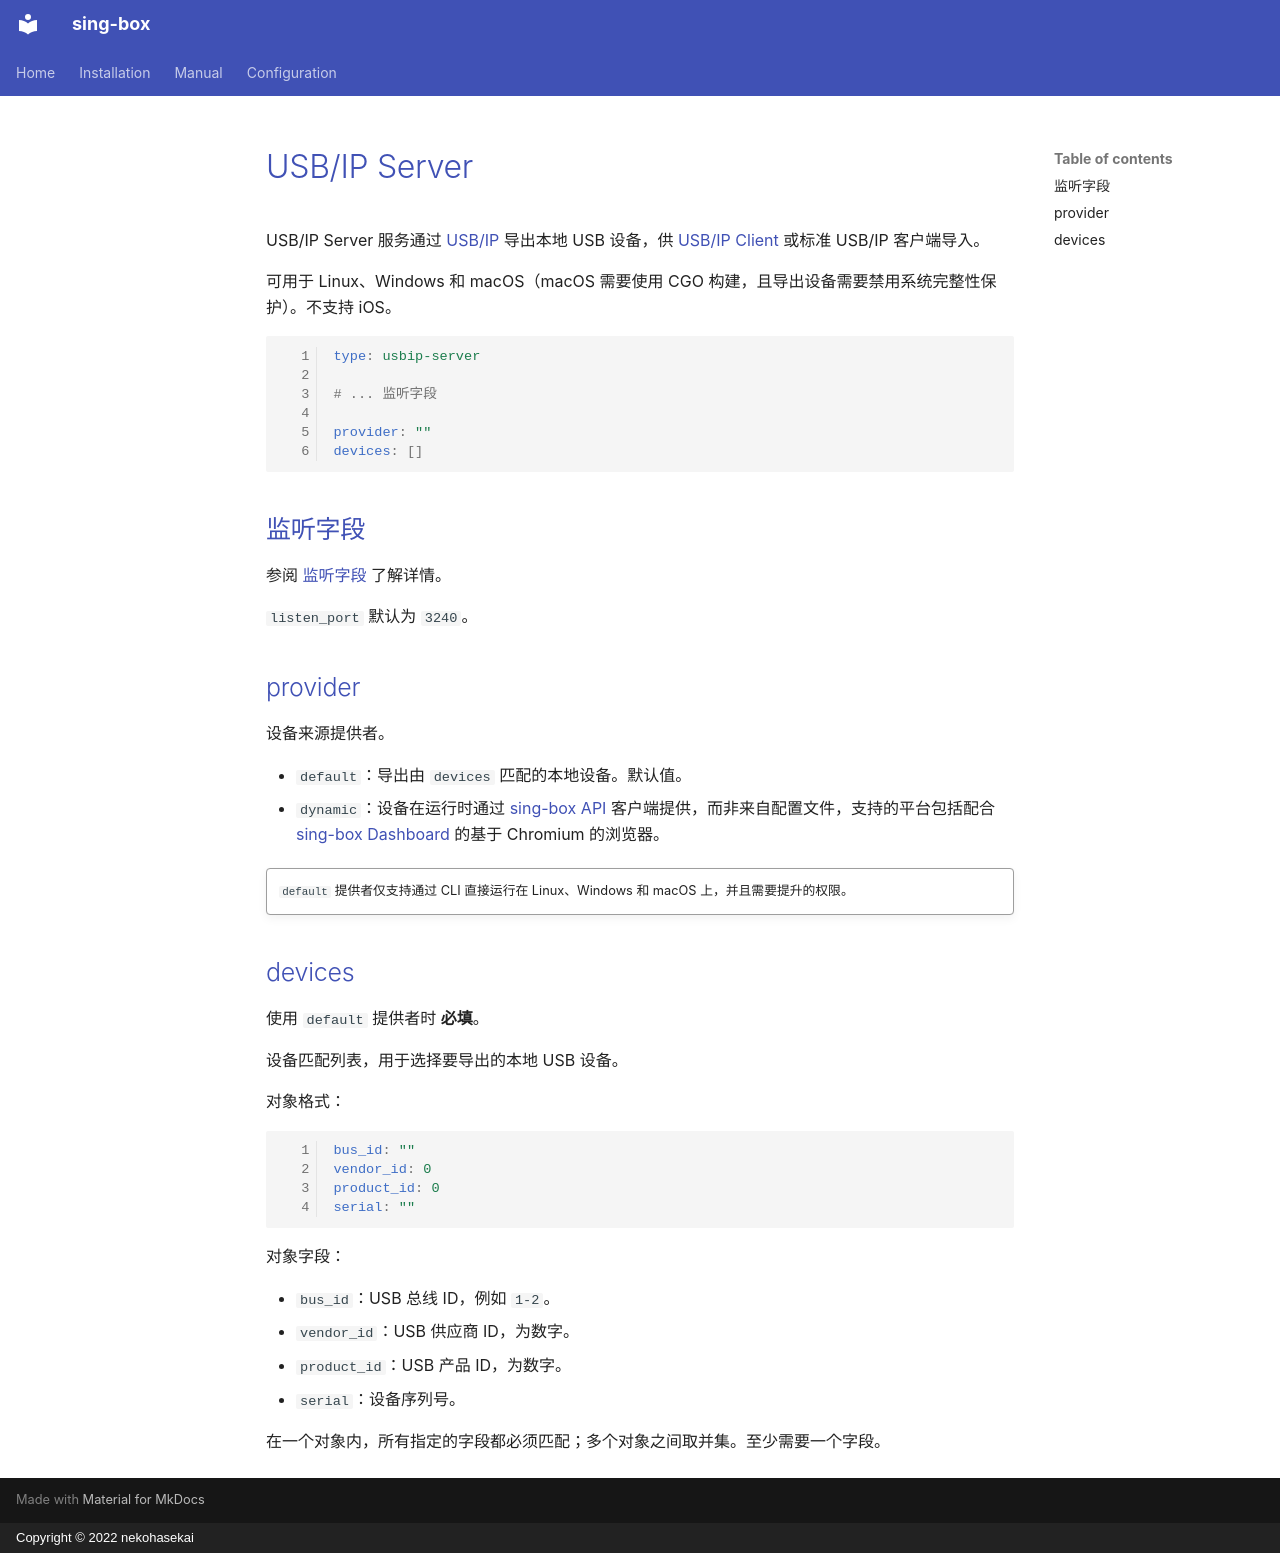

repository: Acheirial/sing-box · page: configuration/service/usbip-server.zh/index.html · generator: mkdocs · copyright: Copyright © 2022 nekohasekai

# USB/IP Server

USB/IP Server 服务通过 [USB/IP](https://usbip.sourceforge.net/) 导出本地 USB 设备，供 [USB/IP Client](/zh/configuration/service/usbip-client/) 或标准 USB/IP 客户端导入。

可用于 Linux、Windows 和 macOS（macOS 需要使用 CGO 构建，且导出设备需要禁用系统完整性保护）。不支持 iOS。

```{.yaml linenums="1"}
type: usbip-server

# ... 监听字段

provider: ""
devices: []
```

## 监听字段

参阅 [监听字段](/zh/configuration/shared/listen/) 了解详情。

`listen_port` 默认为 `3240`。

## provider

设备来源提供者。

- `default`：导出由 `devices` 匹配的本地设备。默认值。
- `dynamic`：设备在运行时通过 [sing-box API](/zh/configuration/service/api/) 客户端提供，而非来自配置文件，支持的平台包括配合 [sing-box Dashboard](https://github.com/SagerNet/sing-box-dashboard) 的基于 Chromium 的浏览器。

!!! quote ""

    `default` 提供者仅支持通过 CLI 直接运行在 Linux、Windows 和 macOS 上，并且需要提升的权限。

## devices

使用 `default` 提供者时 **必填**。

设备匹配列表，用于选择要导出的本地 USB 设备。

对象格式：

```{.yaml linenums="1"}
bus_id: ""
vendor_id: 0
product_id: 0
serial: ""
```

对象字段：

- `bus_id`：USB 总线 ID，例如 `1-2`。
- `vendor_id`：USB 供应商 ID，为数字。
- `product_id`：USB 产品 ID，为数字。
- `serial`：设备序列号。

在一个对象内，所有指定的字段都必须匹配；多个对象之间取并集。至少需要一个字段。
